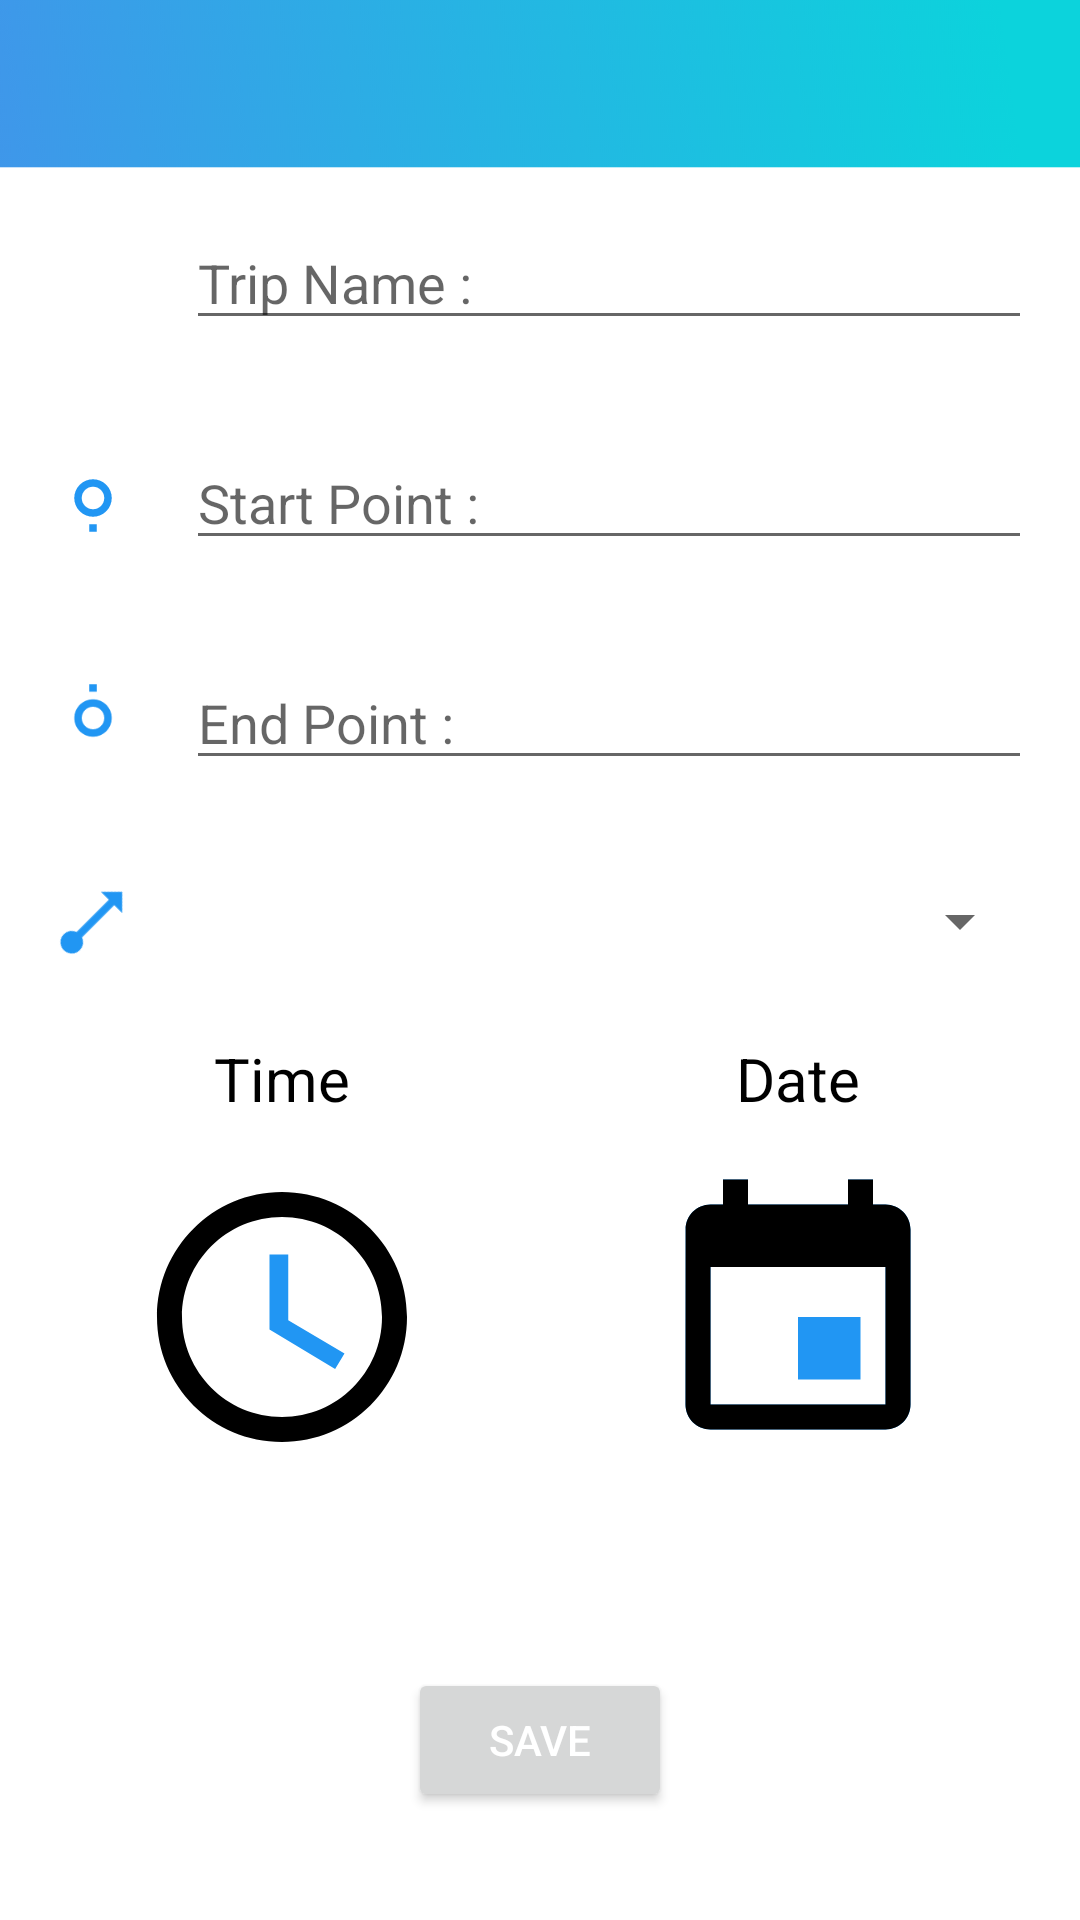

Produce the Android XML layout that renders to this screen, including the resource entries it uses.
<!-- AndroidManifest.xml: application theme Theme.TripRemenders -->
<!-- res/layout/activity_add_trip.xml -->
<?xml version="1.0" encoding="utf-8"?>
<androidx.constraintlayout.widget.ConstraintLayout xmlns:android="http://schemas.android.com/apk/res/android"
    xmlns:app="http://schemas.android.com/apk/res-auto"
    xmlns:tools="http://schemas.android.com/tools"
    android:layout_width="match_parent"
    android:layout_height="match_parent"
    tools:context=".AddTripActivity">

    <ScrollView
        android:id="@+id/scrollView"
        android:layout_width="match_parent"
        android:layout_height="match_parent"
        android:layout_below="@+id/title">

        <LinearLayout
            android:layout_width="match_parent"
            android:layout_height="match_parent"
            android:orientation="vertical"
            app:layout_constraintBottom_toBottomOf="parent"
            app:layout_constraintEnd_toEndOf="parent"
            app:layout_constraintStart_toStartOf="parent"
            app:layout_constraintTop_toTopOf="parent">

            <include layout="@layout/appbar_item" />

            <LinearLayout
                android:layout_width="match_parent"
                android:layout_height="wrap_content"
                android:layout_margin="8dp"
                android:orientation="horizontal">

                <ImageView
                    android:layout_width="30dp"
                    android:layout_height="40dp"
                    android:layout_gravity="center"
                    android:layout_margin="8dp"
                    android:src="@drawable/mapblue" />

                <TextView
                    android:layout_width="wrap_content"
                    android:layout_height="wrap_content"
                    android:layout_gravity="center"
                    android:textColor="@color/black"
                    android:textSize="20sp" />

                <EditText
                    android:id="@+id/trip_name"
                    android:layout_width="0dp"
                    android:layout_height="wrap_content"
                    android:layout_margin="8dp"
                    android:layout_weight="1"
                    android:hint="@string/trip_name"
                    android:textSize="18sp" />
            </LinearLayout>

            <LinearLayout
                android:layout_width="match_parent"
                android:layout_height="wrap_content"
                android:layout_margin="8dp"
                android:orientation="horizontal">

                <ImageView
                    android:layout_width="30dp"
                    android:layout_height="30dp"
                    android:layout_gravity="center"
                    android:layout_margin="8dp"
                    android:src="@drawable/ic_source_commit_start_next_local" />

                <TextView
                    android:layout_width="wrap_content"
                    android:layout_height="wrap_content"
                    android:layout_gravity="center"
                    android:textColor="@color/black"
                    android:textSize="20sp" />

                <EditText
                    android:id="@+id/trip_start_point"
                    android:layout_width="0dp"
                    android:layout_height="wrap_content"
                    android:layout_margin="8dp"
                    android:layout_weight="1"
                    android:focusable="false"
                    android:hint="@string/start_point"
                    android:textSize="18sp" />
            </LinearLayout>

            <LinearLayout
                android:layout_width="match_parent"
                android:layout_height="wrap_content"
                android:layout_margin="8dp"
                android:orientation="horizontal">

                <ImageView
                    android:layout_width="30dp"
                    android:layout_height="30dp"
                    android:layout_gravity="center"
                    android:layout_margin="8dp"
                    android:src="@drawable/ic_source_commit_end_local" />

                <TextView
                    android:layout_width="wrap_content"
                    android:layout_height="wrap_content"
                    android:layout_gravity="center"
                    android:textColor="@color/black"
                    android:textSize="20sp" />

                <EditText
                    android:id="@+id/trip_end_point"
                    android:layout_width="0dp"
                    android:layout_height="wrap_content"
                    android:layout_margin="8dp"
                    android:layout_weight="1"
                    android:focusable="false"
                    android:hint="@string/end_point"
                    android:textSize="18sp" />
            </LinearLayout>

            <LinearLayout
                android:layout_width="match_parent"
                android:layout_height="wrap_content"
                android:layout_margin="8dp"
                android:orientation="horizontal">

                <ImageView
                    android:id="@+id/trip_type_image"
                    android:layout_width="30dp"
                    android:layout_height="30dp"
                    android:layout_gravity="center"
                    android:layout_margin="8dp"
                    android:rotation="315"
                    android:src="@drawable/ic_ray_start_arrow" />

                <TextView
                    android:layout_width="wrap_content"
                    android:layout_height="wrap_content"
                    android:layout_gravity="center"
                    android:textColor="@color/black"
                    android:textSize="20sp" />

                <Spinner
                    android:id="@+id/trip_type"
                    android:layout_width="0dp"
                    android:layout_height="wrap_content"
                    android:layout_gravity="center"
                    android:layout_margin="8dp"
                    android:layout_weight="1" />
            </LinearLayout>

            <LinearLayout
                android:layout_width="match_parent"
                android:layout_height="wrap_content"
                android:layout_margin="8dp"
                android:orientation="horizontal">

                <TextView
                    android:layout_width="0dp"
                    android:layout_height="wrap_content"
                    android:layout_weight="1"
                    android:gravity="center"
                    android:text="@string/time"
                    android:textColor="@color/black"
                    android:textSize="20sp" />

                <TextView
                    android:layout_width="0dp"
                    android:layout_height="wrap_content"
                    android:layout_weight="1"
                    android:gravity="center"
                    android:text="@string/date"
                    android:textColor="@color/black"
                    android:textSize="20sp" />

            </LinearLayout>

            <LinearLayout
                android:layout_width="match_parent"
                android:layout_height="wrap_content"
                android:layout_margin="8dp"
                android:orientation="horizontal">

                <ImageView
                    android:id="@+id/time_picker"
                    android:layout_width="0dp"
                    android:layout_height="100dp"
                    android:layout_weight="1"
                    android:src="@drawable/ic_access_time" />

                <ImageView
                    android:id="@+id/date_picker"
                    android:layout_width="0dp"
                    android:layout_height="100dp"
                    android:layout_weight="1"
                    android:src="@drawable/ic_event" />

            </LinearLayout>

            <LinearLayout
                android:layout_width="match_parent"
                android:layout_height="wrap_content"
                android:layout_margin="8dp"
                android:orientation="horizontal">

                <EditText
                    android:id="@+id/time"
                    android:layout_width="0dp"
                    android:layout_height="wrap_content"
                    android:layout_weight="1"
                    android:background="@android:color/transparent"
                    android:clickable="false"
                    android:editable="false"
                    android:gravity="center"
                    android:textColor="@color/black"
                    android:textSize="20sp" />

                <EditText
                    android:id="@+id/date"
                    android:layout_width="0dp"
                    android:layout_height="wrap_content"
                    android:layout_weight="1"
                    android:background="@android:color/transparent"
                    android:clickable="false"
                    android:editable="false"
                    android:gravity="center"
                    android:textColor="@color/black"
                    android:textSize="20sp"

                    />

            </LinearLayout>

            <LinearLayout
                android:layout_width="match_parent"
                android:layout_height="wrap_content"
                android:layout_margin="8dp"
                android:gravity="center"
                android:orientation="horizontal">


                <Button
                    android:id="@+id/save"
                    android:layout_width="wrap_content"
                    android:layout_height="wrap_content"
                    android:layout_margin="8dp"
                    android:gravity="center"
                    android:text="@string/save"
                    android:textColor="@color/icons" />

            </LinearLayout>

        </LinearLayout>

    </ScrollView>
</androidx.constraintlayout.widget.ConstraintLayout>
<!-- res/layout/appbar_item.xml (included above) -->
<?xml version="1.0" encoding="utf-8"?>
<androidx.appcompat.widget.Toolbar xmlns:android="http://schemas.android.com/apk/res/android"
    xmlns:app="http://schemas.android.com/apk/res-auto"
    android:id="@+id/myToolbar"
    android:layout_width="match_parent"
    android:layout_height="?attr/actionBarSize"
    android:background="@drawable/toolbar_map"
    android:theme="@style/ThemeOverlay.AppCompat.Dark">


</androidx.appcompat.widget.Toolbar>
<!-- resources referenced by this layout -->
<resources>
  <color name="black">#FF000000</color>
  <color name="icons">#FFFFFF</color>
  <!-- drawable ic_access_time (drawable-mdpi) -->
  <vector xmlns:android="http://schemas.android.com/apk/res/android"
      android:width="24dp"
      android:height="24dp"
      android:autoMirrored="true"
      android:viewportWidth="24"
      android:viewportHeight="24">
      <path
          android:fillColor="@android:color/black"
          android:pathData="M11.99,2C6.47,2 2,6.48 2,12s4.47,10 9.99,10C17.52,22 22,17.52 22,12S17.52,2 11.99,2zM12,20c-4.42,0 -8,-3.58 -8,-8s3.58,-8 8,-8 8,3.58 8,8 -3.58,8 -8,8z" />
      <path
          android:fillColor="@color/primary"
          android:pathData="M12.5,7H11v6l5.25,3.15 0.75,-1.23 -4.5,-2.67z" />
  </vector>
  <!-- drawable ic_ray_start_arrow (drawable-mdpi) -->
  <vector xmlns:android="http://schemas.android.com/apk/res/android"
      android:width="24dp"
      android:height="24dp"
      android:autoMirrored="true"
      android:viewportWidth="24"
      android:viewportHeight="24">
      <path
          android:fillColor="@color/LightBlue"
          android:pathData="M23,12L19,16V13H6.83C6.42,14.17 5.31,15 4,15A3,3 0,0 1,1 12A3,3 0,0 1,4 9C5.31,9 6.42,9.83 6.83,11H19V8L23,12Z" />
  </vector>
  <!-- drawable ic_source_commit_end_local (drawable-mdpi) -->
  <vector xmlns:android="http://schemas.android.com/apk/res/android"
      android:width="24dp"
      android:height="24dp"
      android:autoMirrored="true"
      android:viewportWidth="24"
      android:viewportHeight="24">
      <path
          android:fillColor="@color/LightBlue"
          android:pathData="M12,7A5,5 0,0 1,17 12A5,5 0,0 1,12 17A5,5 0,0 1,7 12A5,5 0,0 1,12 7M12,9A3,3 0,0 0,9 12A3,3 0,0 0,12 15A3,3 0,0 0,15 12A3,3 0,0 0,12 9M11,5V3H13V5H11Z" />
  </vector>
  <!-- drawable ic_source_commit_start_next_local (drawable-mdpi) -->
  <vector xmlns:android="http://schemas.android.com/apk/res/android"
      android:width="24dp"
      android:height="24dp"
      android:autoMirrored="true"
      android:viewportWidth="24"
      android:viewportHeight="24">
      <path
          android:fillColor="@color/LightBlue"
          android:pathData="M12,7A5,5 0,0 1,17 12A5,5 0,0 1,12 17A5,5 0,0 1,7 12A5,5 0,0 1,12 7M12,9A3,3 0,0 0,9 12A3,3 0,0 0,12 15A3,3 0,0 0,15 12A3,3 0,0 0,12 9M11,21V19H13V21H11Z" />
  </vector>
  <string name="date">Date</string>
  <string name="end_point">End Point : </string>
  <string name="save">save</string>
  <string name="start_point">Start Point :</string>
  <string name="time">Time</string>
  <string name="trip_name">Trip Name :</string>
  <style name="Theme.TripRemenders" parent="Theme.MaterialComponents.DayNight.NoActionBar">
          
          <item name="colorPrimary">@color/primary</item>
          <item name="colorPrimaryVariant">@color/primary_dark</item>
          <item name="colorOnPrimary">@color/white</item>
          
          <item name="colorSecondary">@color/primary</item>
          <item name="colorSecondaryVariant">@color/primary_dark</item>
          <item name="colorOnSecondary">@color/black</item>
          
          <item name="android:statusBarColor" tools:targetApi="l">?attr/colorPrimaryVariant</item>
          
  
  
  
      </style>
  <color name="primary">#2196F3</color>
  <color name="LightBlue">#2196F3</color>
  <color name="primary_dark">#1976D2</color>
  <color name="white">#FFFFFFFF</color>
</resources>
